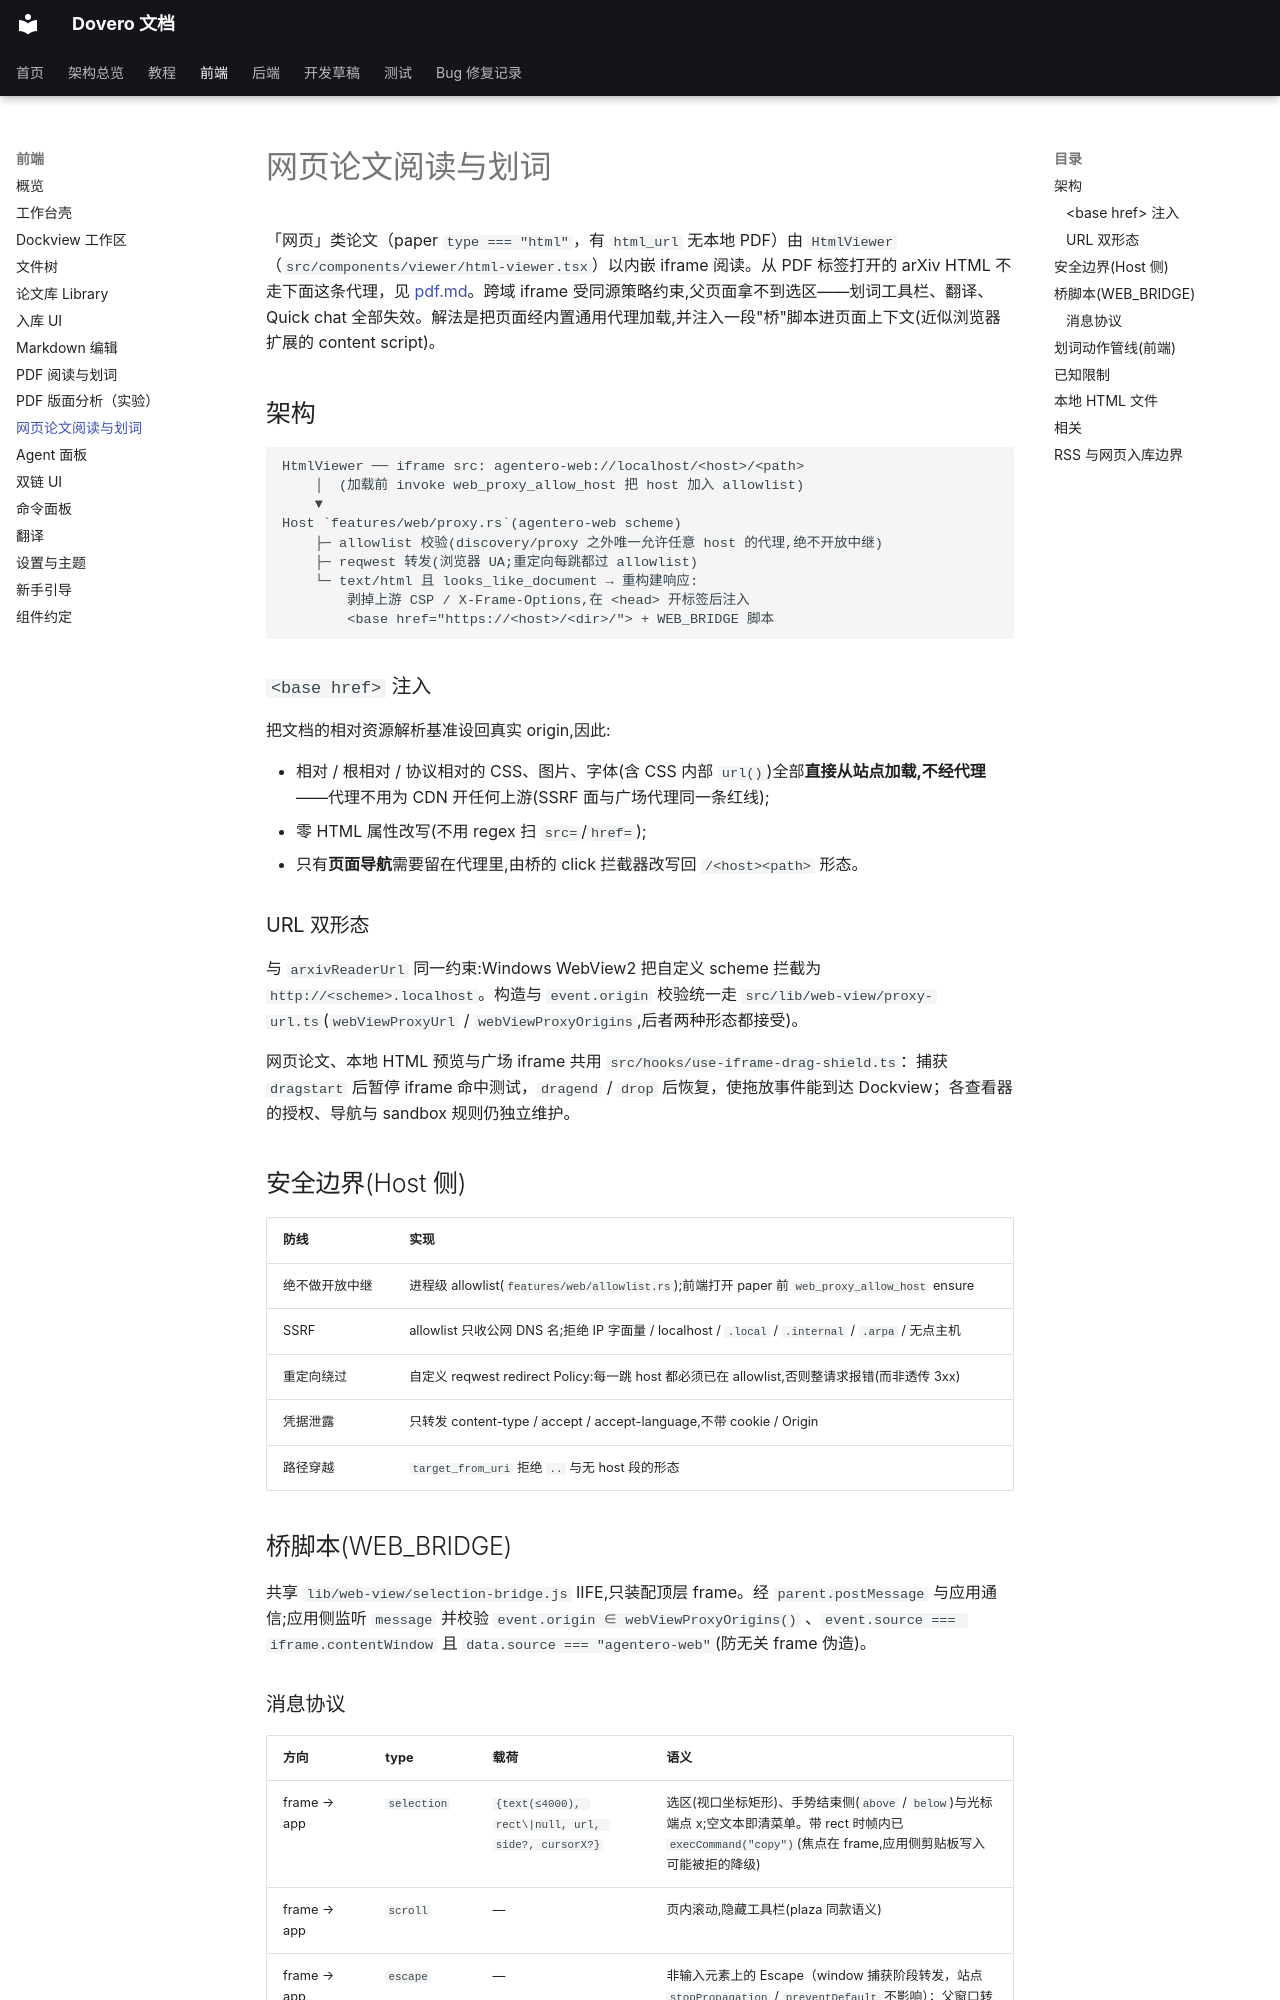

repository: nonsense-j/Agentero · page: frontend/web-view/index.html · generator: mkdocs

# 网页论文阅读与划词

「网页」类论文（paper `type === "html"`，有 `html_url` 无本地 PDF）由 `HtmlViewer`（`src/components/viewer/html-viewer.tsx`）以内嵌 iframe 阅读。从 PDF 标签打开的 arXiv HTML 不走下面这条代理，见 [pdf.md](pdf.md)。跨域 iframe 受同源策略约束,父页面拿不到选区——划词工具栏、翻译、Quick chat 全部失效。解法是把页面经内置通用代理加载,并注入一段"桥"脚本进页面上下文(近似浏览器扩展的 content script)。

## 架构

```text
HtmlViewer ── iframe src: agentero-web://localhost/<host>/<path>
    │  (加载前 invoke web_proxy_allow_host 把 host 加入 allowlist)
    ▼
Host `features/web/proxy.rs`(agentero-web scheme)
    ├─ allowlist 校验(discovery/proxy 之外唯一允许任意 host 的代理,绝不开放中继)
    ├─ reqwest 转发(浏览器 UA;重定向每跳都过 allowlist)
    └─ text/html 且 looks_like_document → 重构建响应:
        剥掉上游 CSP / X-Frame-Options,在 <head> 开标签后注入
        <base href="https://<host>/<dir>/"> + WEB_BRIDGE 脚本
```

### `<base href>` 注入

把文档的相对资源解析基准设回真实 origin,因此:

- 相对 / 根相对 / 协议相对的 CSS、图片、字体(含 CSS 内部 `url()`)全部**直接从站点加载,不经代理**——代理不用为 CDN 开任何上游(SSRF 面与广场代理同一条红线);
- 零 HTML 属性改写(不用 regex 扫 `src=`/`href=`);
- 只有**页面导航**需要留在代理里,由桥的 click 拦截器改写回 `/<host><path>` 形态。

### URL 双形态

与 `arxivReaderUrl` 同一约束:Windows WebView2 把自定义 scheme 拦截为 `http://<scheme>.localhost`。构造与 `event.origin` 校验统一走 `src/lib/web-view/proxy-url.ts`(`webViewProxyUrl` / `webViewProxyOrigins`,后者两种形态都接受)。

网页论文、本地 HTML 预览与广场 iframe 共用 `src/hooks/use-iframe-drag-shield.ts`：捕获 `dragstart` 后暂停 iframe 命中测试，`dragend` / `drop` 后恢复，使拖放事件能到达 Dockview；各查看器的授权、导航与 sandbox 规则仍独立维护。

## 安全边界(Host 侧)

| 防线 | 实现 |
|---|---|
| 绝不做开放中继 | 进程级 allowlist(`features/web/allowlist.rs`);前端打开 paper 前 `web_proxy_allow_host` ensure |
| SSRF | allowlist 只收公网 DNS 名;拒绝 IP 字面量 / localhost / `.local` / `.internal` / `.arpa` / 无点主机 |
| 重定向绕过 | 自定义 reqwest redirect Policy:每一跳 host 都必须已在 allowlist,否则整请求报错(而非透传 3xx) |
| 凭据泄露 | 只转发 content-type / accept / accept-language,不带 cookie / Origin |
| 路径穿越 | `target_from_uri` 拒绝 `..` 与无 host 段的形态 |

## 桥脚本(WEB_BRIDGE)

共享 `lib/web-view/selection-bridge.js` IIFE,只装配顶层 frame。经 `parent.postMessage` 与应用通信;应用侧监听 `message` 并校验 `event.origin ∈ webViewProxyOrigins()` 、`event.source === iframe.contentWindow` 且 `data.source === "agentero-web"`(防无关 frame 伪造)。
